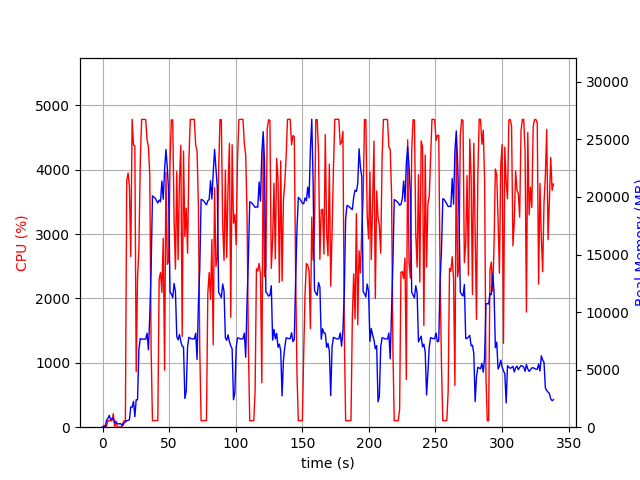

Data behind this chart, as committed beside it:
elapsed_time, nproc, cpu, mem_real, mem_virtual
4.1484832763671875e-05, 1, 0.0, 7.445, 3185
1.006, 2, 29.8, 47.42, 159.6
2.014, 2, 2.0, 56.54, 168.3
3.022, 5, 14.9, 618.3, 2493
4.029, 4, 101.3, 761.1, 2514
5.037, 5, 100.2, 1029, 3128
6.044, 3, 101.2, 662.8, 2103
7.052, 3, 99.4, 748.8, 2215
8.058, 4, 209.5, 754.6, 2943
9.071, 4, 3.0, 408.4, 1961
10.08, 3, 99.0, 387.1, 1669
11.09, 3, 3.0, 334.8, 1623
12.1, 3, 1.0, 273.1, 1564
13.11, 3, 3.0, 320.7, 1630
14.12, 4, 1.0, 247.8, 2866
15.13, 1, 58.4, 130.9, 935
16.14, 1, 100.7, 366.9, 1895
17.15, 1, 99.3, 442.8, 1974
18.16, 1, 3827, 566.1, 5423
19.18, 1, 3949, 591.4, 5467
20.19, 1, 3730, 639.1, 6135
21.2, 1, 2651, 1761, 7415
22.22, 1, 4784, 1737, 7415
23.24, 1, 4384, 2251, 7415
24.26, 1, 4370, 909.3, 7415
25.27, 1, 862.8, 2387, 9476
26.27, 1, 2309, 2380, 9532
27.32, 1, 2782, 6798, 16456
28.33, 1, 4128, 7694, 16456
29.35, 1, 4782, 7652, 16456
30.37, 1, 4782, 7652, 16456
31.39, 1, 4781, 7652, 16456
32.41, 1, 4777, 7649, 16456
33.43, 1, 4462, 8163, 16456
34.45, 1, 4354, 6727, 16456
35.47, 1, 3917, 9697, 24483
36.47, 1, 1226, 13669, 34723
37.48, 1, 101.2, 20097, 34723
38.49, 1, 102.3, 19993, 34723
39.5, 1, 102.2, 19907, 34723
40.51, 1, 103.2, 19698, 34723
41.51, 1, 104.3, 19471, 34723
42.52, 1, 2302, 19736, 34723
43.54, 1, 2404, 19590, 34723
44.56, 1, 2093, 21378, 47011
45.58, 1, 2935, 19805, 47034
46.6, 1, 886.4, 22389, 47034
47.61, 1, 3961, 24122, 47034
48.62, 1, 2530, 22558, 47131
49.64, 1, 2575, 20414, 47155
50.66, 1, 4098, 11753, 47169
51.68, 1, 4772, 11560, 47169
52.7, 1, 4777, 11255, 47169
53.73, 1, 3231, 12485, 47269
54.74, 1, 2456, 11786, 47269
55.75, 1, 3973, 7872, 47269
56.76, 1, 2605, 7581, 47269
57.77, 1, 3856, 8050, 47269
58.79, 1, 4380, 7449, 47269
59.8, 1, 1410, 7021, 47269
... 275 more rows
